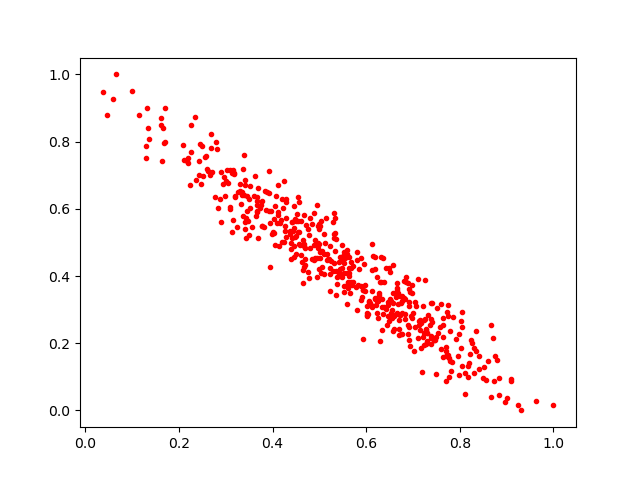

Values plotted in this chart, from the file beside it:
0.4981486, 0.49484918
0.1336, 0.8413
0.6656, 0.3805
0.7968, 0.1626
0.8337, 0.1768
0.731, 0.2826
0.5437, 0.4552
0.8052, 0.1326
0.13, 0.7516
0.402, 0.5684
0.2899, 0.56
0.454, 0.5316
0.8016, 0.1852
0.6143, 0.4588
0.6532, 0.2899
0.7856, 0.2794
0.5256, 0.4454
0.5429, 0.4088
0.6846, 0.3976
0.666, 0.2895
0.5808, 0.2992
0.5472, 0.4914
0.491, 0.5069
0.7973, 0.1041
0.4746, 0.4125
0.7383, 0.2156
0.3774, 0.6235
0.5701, 0.3742
0.6058, 0.3253
0.4163, 0.5591
0.4845, 0.452
0.5896, 0.3713
0.5629, 0.4227
0.5106, 0.4058
0.7491, 0.2186
0.3193, 0.6344
0.8111, 0.04984
0.3377, 0.7189
0.4654, 0.4178
0.4574, 0.4966
0.6628, 0.336
0.572, 0.3833
0.4285, 0.5715
0.5482, 0.4481
0.8169, 0.1001
0.2973, 0.6959
0.7227, 0.2294
0.2697, 0.7093
0.4691, 0.4503
0.3444, 0.5932
0.4627, 0.4418
1.0, 0.01659
0.5722, 0.431
0.4915, 0.4523
0.3004, 0.6829
0.6973, 0.275
0.3515, 0.6014
0.5309, 0.5258
0.4233, 0.6025
0.4879, 0.4473
0.5586, 0.4775
... 436 more rows
